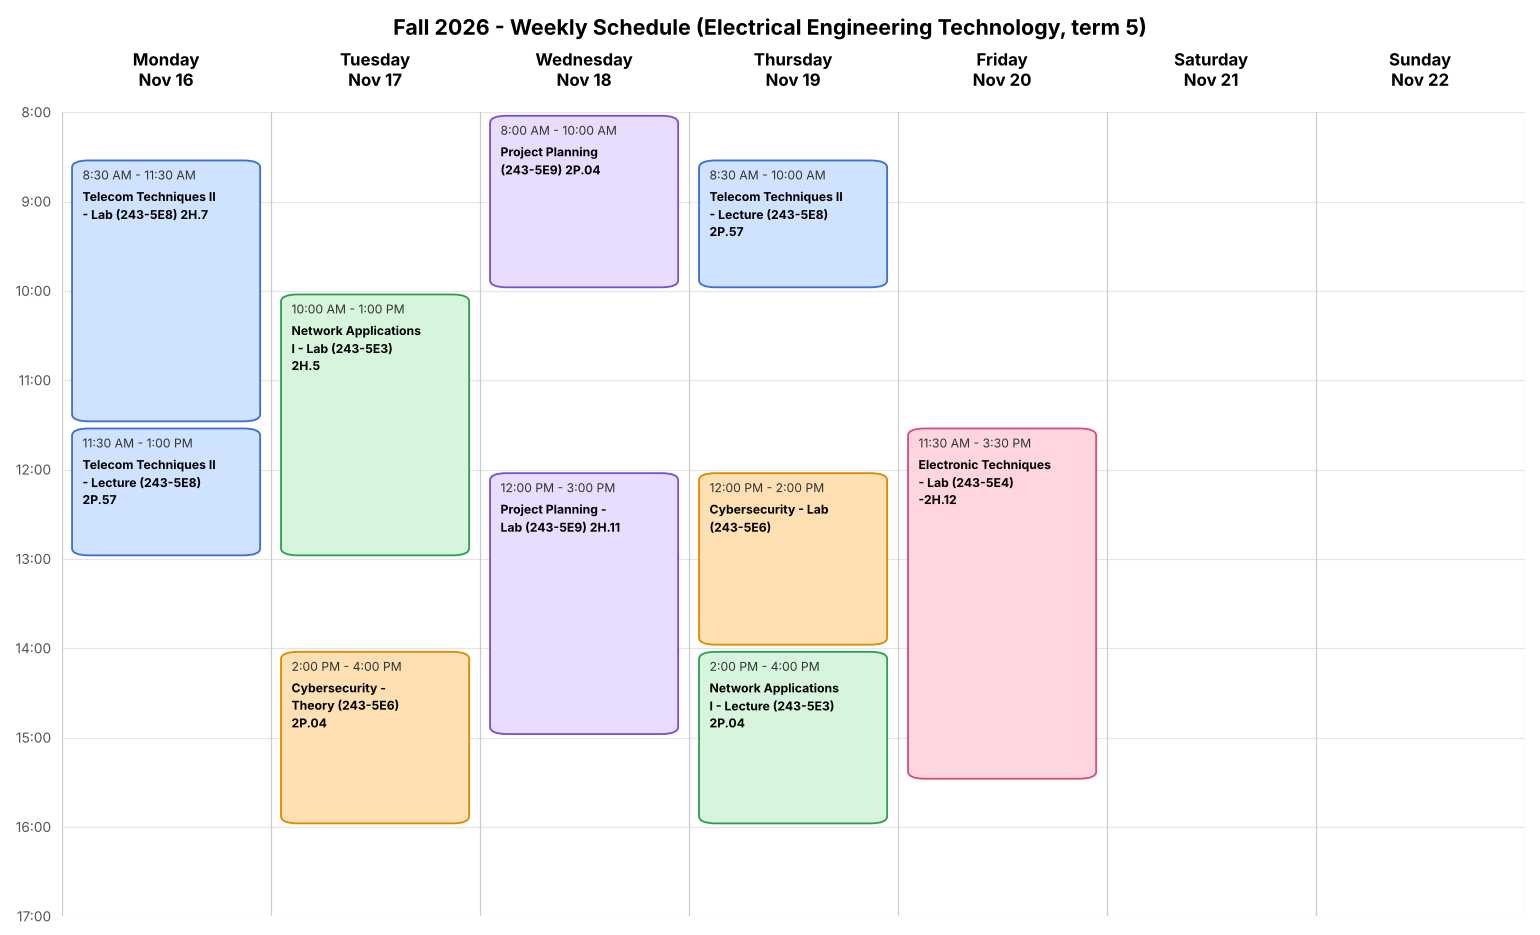

Data behind this chart, as committed beside it:
Day, Date, Start, End, Activity, Type
Monday, 2026-11-16, 8:30 AM, 11:30 AM, Telecom Techniques II - Lab (243-5E8) 2H…, Class
Monday, 2026-11-16, 11:30 AM, 1:00 PM, Telecom Techniques II - Lecture (243-5E8…, Class
Tuesday, 2026-11-17, 10:00 AM, 1:00 PM, Network Applications I - Lab (243-5E3) 2…, Class
Tuesday, 2026-11-17, 2:00 PM, 4:00 PM, Cybersecurity - Theory (243-5E6) 2P.04, Class
Wednesday, 2026-11-18, 8:00 AM, 10:00 AM, Project Planning (243-5E9) 2P.04, Class
Wednesday, 2026-11-18, 12:00 PM, 3:00 PM, Project Planning - Lab (243-5E9) 2H.11, Class
Thursday, 2026-11-19, 8:30 AM, 10:00 AM, Telecom Techniques II - Lecture (243-5E8…, Class
Thursday, 2026-11-19, 12:00 PM, 2:00 PM, Cybersecurity - Lab (243-5E6), Class
Thursday, 2026-11-19, 2:00 PM, 4:00 PM, Network Applications I - Lecture (243-5E…, Class
Friday, 2026-11-20, 11:30 AM, 3:30 PM, Electronic Techniques - Lab (243-5E4) -2…, Class
Saturday, 2026-11-21, , , No scheduled activity, Free
Sunday, 2026-11-22, , , No scheduled activity, Free
